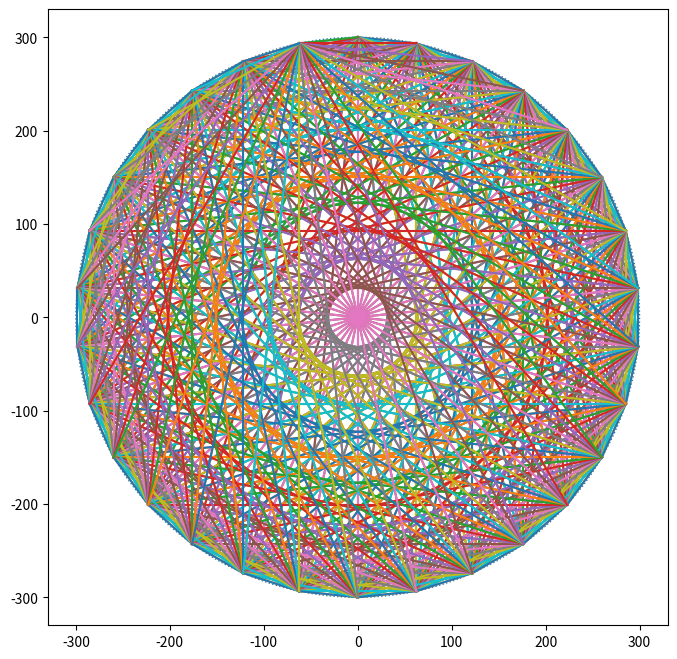

Reproduce this figure in Python.
# 自己用Python实现了金刚石绘制功能
# 无奈窗口界面几乎无法实现
# 所以最后还是用vs

import numpy as np
import matplotlib.pyplot as plt
from pylab import *

R = 300 # 半径
number_point =  30 #等分点数量

figure(figsize=(8,8), dpi=80)
temp = np.linspace(0, 2*np.pi, 1000)
X = np.sin(temp)*R
Y = np.cos(temp)*R
plot(X,Y,linewidth=1.0,linestyle=':')

x=[]
y=[]
for i in range(number_point):
  x.append(R*np.sin(i*2*pi/number_point))
  y.append(R*np.cos(i*2*pi/number_point))

for i in range(number_point):
  for j in range(number_point):
    if(i!=j):
      plt.plot([x[i],x[j]],[y[i],y[j]])

show()
